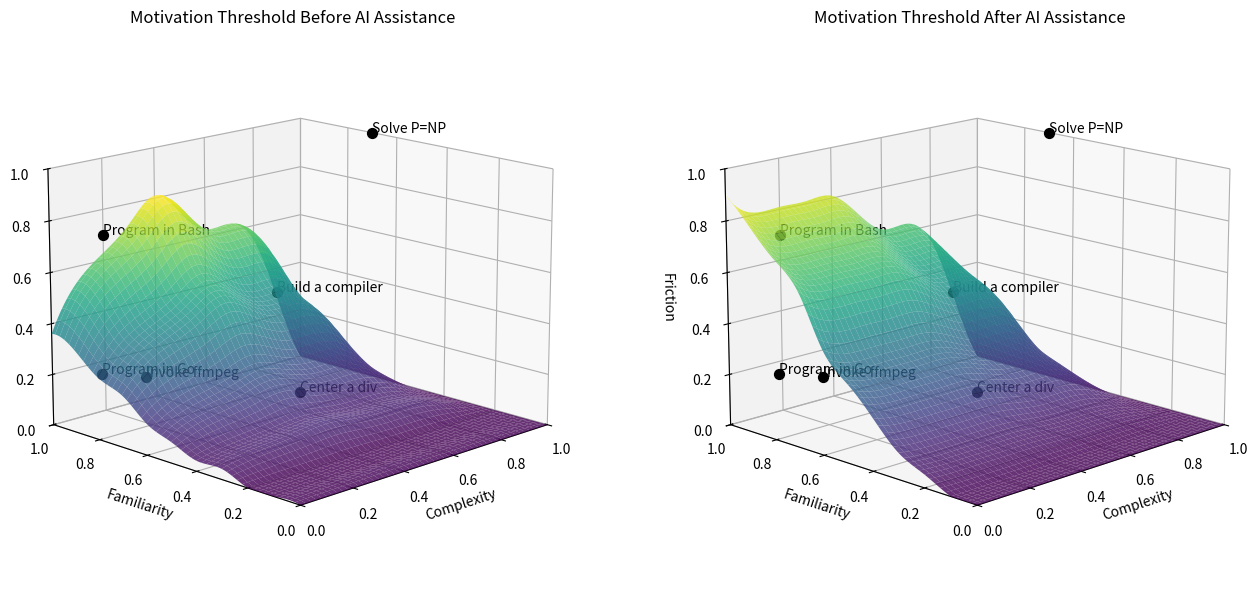

This figure's Python source:
import numpy as np
import matplotlib.pyplot as plt
from scipy.interpolate import CubicSpline
from matplotlib import cm

points = [
    {'complexity': 0.1, 'familiarity': 0.9, 'friction': 0.2, 'label': 'Program in Go'},
    {'complexity': 0.2, 'familiarity': 1.0, 'friction': 0.7, 'label': 'Program in Bash'},
    {'complexity': 0.0, 'familiarity': 0.6, 'friction': 0.3, 'label': 'Invoke ffmpeg'},
    {'complexity': 0.7, 'familiarity': 0.8, 'friction': 0.4, 'label': 'Build a compiler'},
    {'complexity': 1.0, 'familiarity': 0.7, 'friction': 1.0, 'label': 'Solve P=NP'},
    {'complexity': 0.2, 'familiarity': 0.2, 'friction': 0.3, 'label': 'Center a div'},

    # {'complexity': 1.0, 'familiarity': 1.0, 'friction': 0.0, 'label': 'Xl'},
    # {'complexity': 1.0, 'familiarity': 0.0, 'friction': 0.0, 'label': 'Yl'},


    # {'complexity': 1.0, 'familiarity': 1.0, 'friction': 1.0, 'label': 'Xh'},
    # {'complexity': 1.0, 'familiarity': 0.0, 'friction': 1.0, 'label': 'Yh'},

    # {'complexity': 0.0, 'familiarity': 0.0, 'friction': 1.0, 'label': 'Wh'},



    # {'complexity': 0.6, 'familiarity': 0.8, 'friction': 0.3, 'label': 'Z'},
    # {'complexity': 0.2, 'familiarity': 0.9, 'friction': 0.1, 'label': 'W'},
    # {'complexity': 0.8, 'familiarity': 0.7, 'friction': 1.0, 'label': 'M'},
    # {'complexity': 0.3, 'familiarity': 0.5, 'friction': 0.5, 'label': 'N'}
]

x_points = np.array([p['complexity'] for p in points]) # Complexity
y_points = np.array([p['familiarity'] for p in points]) # Familiarity
z_points = np.array([p['friction'] for p in points]) # Friction
labels = [p['label'] for p in points]

r = [0.0, 0.1, 0.2, 0.3, 0.4, 0.5, 0.6, 0.7, 0.8, 0.9, 1.0]
x_complexity = np.array(r)
y_familiarity = np.array(r)

# Complexity vs friction data (Pre-AI)
f_complexity_pre = np.array([0.4, 0.6, 0.7, 0.8, 0.9, 0.8, 0.7, 0.7, 0.6, 0.3, 0.0])
f_familiarity_pre = np.array([0.0, 0.0, 0.0, 0.1, 0.1, 0.2, 0.3, 0.5, 0.6, 0.8, 0.9])
f_complexity_post = np.array([1.0, 0.9, 0.9, 0.9, 0.9, 0.8, 0.7, 0.7, 0.6, 0.3, 0.0])
f_familiarity_post = np.array([0.0, 0.0, 0.05, 0.1, 0.2, 0.3, 0.4, 0.6, 0.7, 0.8, 0.9])

# Create meshgrid for surfaces
X = np.linspace(0, 1, 200)
Y = np.linspace(0, 1, 200)
X_mesh, Y_mesh = np.meshgrid(X, Y)

def make_plot(n, index, title, f_complexity, f_familiarity):
    ax1 = fig.add_subplot(1, n, index, projection='3d')
    ax1.set_title(title)
    ax1.set_xlabel('Complexity')
    ax1.set_ylabel('Familiarity')
    ax1.set_zlabel('Friction')
    ax1.view_init(elev=15, azim=-135)
    ax1.set_xlim(0, 1)
    ax1.set_ylim(0, 1)
    ax1.set_zlim(0, 1)

    # Draw data points
    ax1.scatter(x_points, y_points, z_points, color='black', s=50, depthshade=False)
    for i, txt in enumerate(labels):
        ax1.text(x_points[i], y_points[i], z_points[i], txt, color='black')

    # Draw surface
    ax1.plot_surface(
        X_mesh,
        Y_mesh,
        np.clip(CubicSpline(x_complexity, f_complexity)(X_mesh) * CubicSpline(y_familiarity, f_familiarity)(Y_mesh), 0, 1),
        cmap=cm.viridis,
        alpha=0.8,
        edgecolor='none',
    )

fig = plt.figure(figsize=(14, 6))
make_plot(2, 1, 'Motivation Threshold Before AI Assistance', f_complexity_pre, f_familiarity_pre)
make_plot(2, 2, 'Motivation Threshold After AI Assistance', f_complexity_post, f_familiarity_post)
# make_plot(3, 3, 'Motivation Threshold After AI Assistance (Expected)', friction_hype)
plt.tight_layout()
plt.show()
